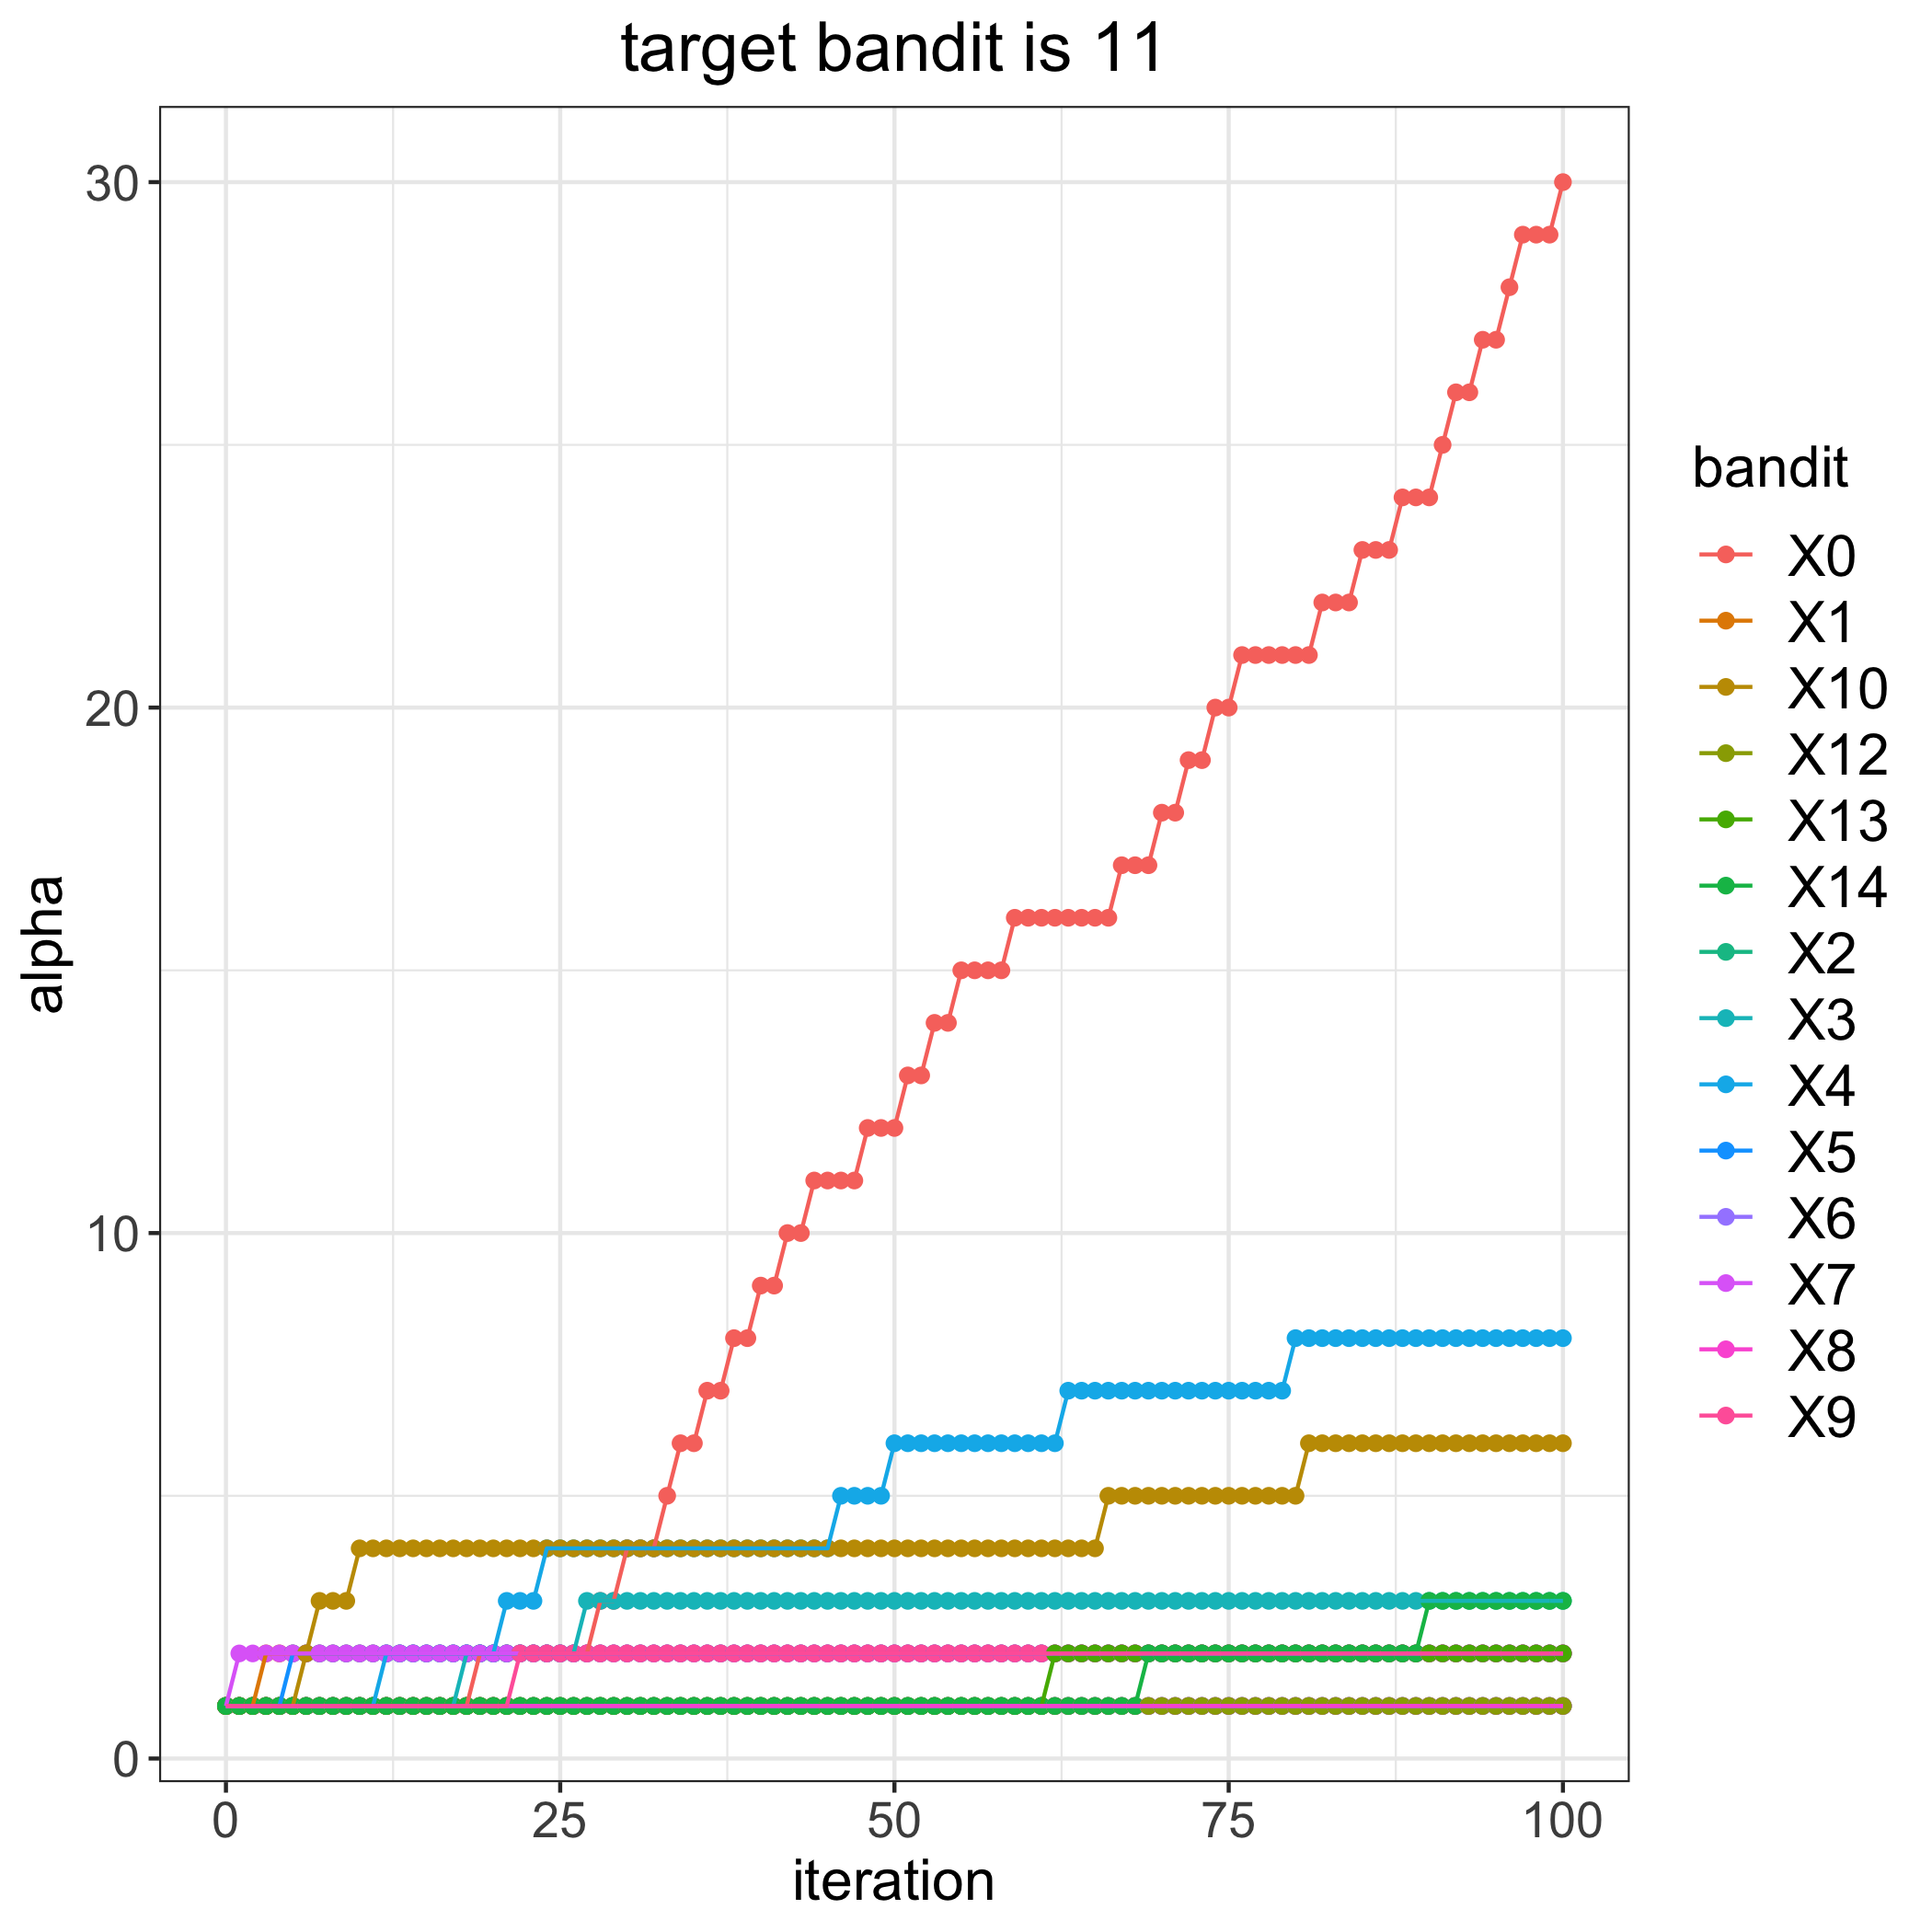

The data file committed next to this chart (first rows):
, 0, 1, 2, 3, 4, 5, 6, 7, 8, 9, 10, 12, 13, 14
0, 1, 1, 1, 1, 1, 1, 1, 1, 1, 1, 1, 1, 1, 1
1, 1, 1, 1, 1, 1, 1, 1, 2, 1, 1, 1, 1, 1, 1
2, 1, 1, 1, 1, 1, 1, 1, 2, 1, 1, 1, 1, 1, 1
3, 1, 2, 1, 1, 1, 1, 1, 2, 1, 1, 1, 1, 1, 1
4, 1, 2, 1, 1, 1, 1, 1, 2, 1, 1, 1, 1, 1, 1
5, 1, 2, 1, 1, 1, 2, 1, 2, 1, 1, 1, 1, 1, 1
6, 1, 2, 1, 1, 1, 2, 1, 2, 1, 1, 2, 1, 1, 1
7, 1, 2, 1, 1, 1, 2, 1, 2, 1, 1, 3, 1, 1, 1
8, 1, 2, 1, 1, 1, 2, 1, 2, 1, 1, 3, 1, 1, 1
9, 1, 2, 1, 1, 1, 2, 1, 2, 1, 1, 3, 1, 1, 1
10, 1, 2, 1, 1, 1, 2, 1, 2, 1, 1, 4, 1, 1, 1
11, 1, 2, 1, 1, 1, 2, 1, 2, 1, 1, 4, 1, 1, 1
12, 1, 2, 1, 1, 2, 2, 1, 2, 1, 1, 4, 1, 1, 1
13, 1, 2, 1, 1, 2, 2, 1, 2, 1, 1, 4, 1, 1, 1
14, 1, 2, 1, 1, 2, 2, 1, 2, 1, 1, 4, 1, 1, 1
15, 1, 2, 1, 1, 2, 2, 1, 2, 1, 1, 4, 1, 1, 1
16, 1, 2, 1, 1, 2, 2, 1, 2, 1, 1, 4, 1, 1, 1
17, 1, 2, 1, 1, 2, 2, 1, 2, 1, 1, 4, 1, 1, 1
18, 1, 2, 1, 2, 2, 2, 1, 2, 1, 1, 4, 1, 1, 1
19, 2, 2, 1, 2, 2, 2, 1, 2, 1, 1, 4, 1, 1, 1
20, 2, 2, 1, 2, 2, 2, 1, 2, 1, 1, 4, 1, 1, 1
21, 2, 2, 1, 2, 3, 2, 1, 2, 1, 1, 4, 1, 1, 1
22, 2, 2, 1, 2, 3, 2, 1, 2, 1, 2, 4, 1, 1, 1
23, 2, 2, 1, 2, 3, 2, 1, 2, 1, 2, 4, 1, 1, 1
24, 2, 2, 1, 2, 4, 2, 1, 2, 1, 2, 4, 1, 1, 1
25, 2, 2, 1, 2, 4, 2, 1, 2, 1, 2, 4, 1, 1, 1
26, 2, 2, 1, 2, 4, 2, 1, 2, 1, 2, 4, 1, 1, 1
27, 2, 2, 1, 3, 4, 2, 1, 2, 1, 2, 4, 1, 1, 1
28, 3, 2, 1, 3, 4, 2, 1, 2, 1, 2, 4, 1, 1, 1
29, 3, 2, 1, 3, 4, 2, 1, 2, 1, 2, 4, 1, 1, 1
30, 4, 2, 1, 3, 4, 2, 1, 2, 1, 2, 4, 1, 1, 1
31, 4, 2, 1, 3, 4, 2, 1, 2, 1, 2, 4, 1, 1, 1
32, 4, 2, 1, 3, 4, 2, 1, 2, 1, 2, 4, 1, 1, 1
33, 5, 2, 1, 3, 4, 2, 1, 2, 1, 2, 4, 1, 1, 1
34, 6, 2, 1, 3, 4, 2, 1, 2, 1, 2, 4, 1, 1, 1
35, 6, 2, 1, 3, 4, 2, 1, 2, 1, 2, 4, 1, 1, 1
36, 7, 2, 1, 3, 4, 2, 1, 2, 1, 2, 4, 1, 1, 1
37, 7, 2, 1, 3, 4, 2, 1, 2, 1, 2, 4, 1, 1, 1
38, 8, 2, 1, 3, 4, 2, 1, 2, 1, 2, 4, 1, 1, 1
39, 8, 2, 1, 3, 4, 2, 1, 2, 1, 2, 4, 1, 1, 1
40, 9, 2, 1, 3, 4, 2, 1, 2, 1, 2, 4, 1, 1, 1
41, 9, 2, 1, 3, 4, 2, 1, 2, 1, 2, 4, 1, 1, 1
42, 10, 2, 1, 3, 4, 2, 1, 2, 1, 2, 4, 1, 1, 1
43, 10, 2, 1, 3, 4, 2, 1, 2, 1, 2, 4, 1, 1, 1
44, 11, 2, 1, 3, 4, 2, 1, 2, 1, 2, 4, 1, 1, 1
45, 11, 2, 1, 3, 4, 2, 1, 2, 1, 2, 4, 1, 1, 1
46, 11, 2, 1, 3, 5, 2, 1, 2, 1, 2, 4, 1, 1, 1
47, 11, 2, 1, 3, 5, 2, 1, 2, 1, 2, 4, 1, 1, 1
48, 12, 2, 1, 3, 5, 2, 1, 2, 1, 2, 4, 1, 1, 1
49, 12, 2, 1, 3, 5, 2, 1, 2, 1, 2, 4, 1, 1, 1
50, 12, 2, 1, 3, 6, 2, 1, 2, 1, 2, 4, 1, 1, 1
51, 13, 2, 1, 3, 6, 2, 1, 2, 1, 2, 4, 1, 1, 1
52, 13, 2, 1, 3, 6, 2, 1, 2, 1, 2, 4, 1, 1, 1
53, 14, 2, 1, 3, 6, 2, 1, 2, 1, 2, 4, 1, 1, 1
54, 14, 2, 1, 3, 6, 2, 1, 2, 1, 2, 4, 1, 1, 1
55, 15, 2, 1, 3, 6, 2, 1, 2, 1, 2, 4, 1, 1, 1
56, 15, 2, 1, 3, 6, 2, 1, 2, 1, 2, 4, 1, 1, 1
57, 15, 2, 1, 3, 6, 2, 1, 2, 1, 2, 4, 1, 1, 1
58, 15, 2, 1, 3, 6, 2, 1, 2, 1, 2, 4, 1, 1, 1
59, 16, 2, 1, 3, 6, 2, 1, 2, 1, 2, 4, 1, 1, 1
... 41 more rows
